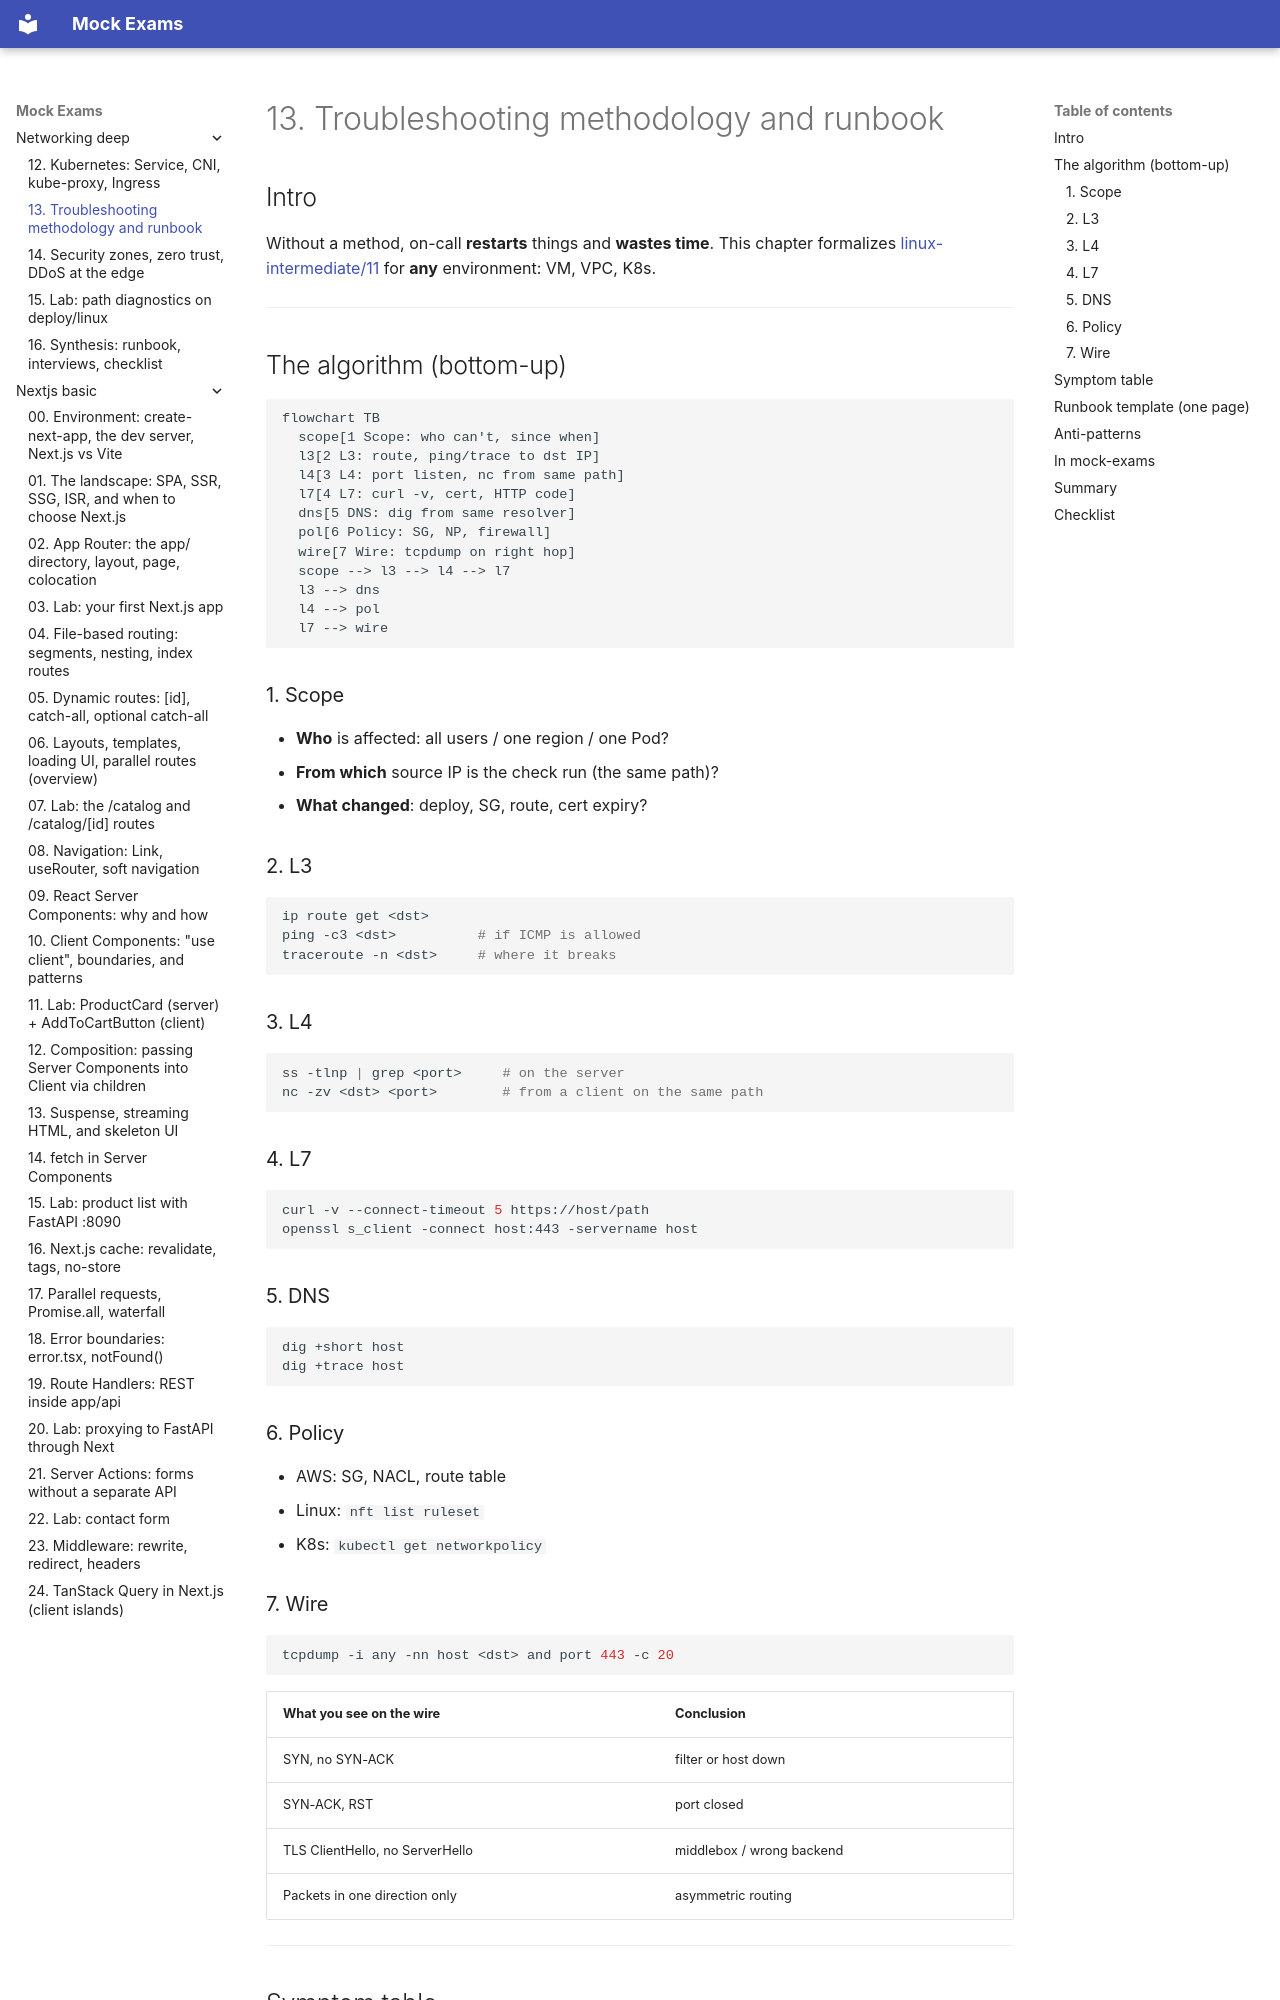

repository: FedorArbuzov/mock-exams · page: networking-deep/13-troubleshooting/index.html · generator: mkdocs

# 13. Troubleshooting methodology and runbook

## Intro

Without a method, on-call **restarts** things and **wastes time**. This chapter formalizes [linux-intermediate/11](../linux-intermediate/11-network-debug.md) for **any** environment: VM, VPC, K8s.

---

## The algorithm (bottom-up)

```mermaid
flowchart TB
  scope[1 Scope: who can't, since when]
  l3[2 L3: route, ping/trace to dst IP]
  l4[3 L4: port listen, nc from same path]
  l7[4 L7: curl -v, cert, HTTP code]
  dns[5 DNS: dig from same resolver]
  pol[6 Policy: SG, NP, firewall]
  wire[7 Wire: tcpdump on right hop]
  scope --> l3 --> l4 --> l7
  l3 --> dns
  l4 --> pol
  l7 --> wire
```

### 1. Scope

- **Who** is affected: all users / one region / one Pod?
- **From which** source IP is the check run (the same path)?
- **What changed**: deploy, SG, route, cert expiry?

### 2. L3

```bash
ip route get <dst>
ping -c3 <dst>          # if ICMP is allowed
traceroute -n <dst>     # where it breaks
```

### 3. L4

```bash
ss -tlnp | grep <port>     # on the server
nc -zv <dst> <port>        # from a client on the same path
```

### 4. L7

```bash
curl -v --connect-timeout 5 https://host/path
openssl s_client -connect host:443 -servername host
```

### 5. DNS

```bash
dig +short host
dig +trace host
```

### 6. Policy

- AWS: SG, NACL, route table
- Linux: `nft list ruleset`
- K8s: `kubectl get networkpolicy`

### 7. Wire

```bash
tcpdump -i any -nn host <dst> and port 443 -c 20
```

| What you see on the wire | Conclusion |
|----------------|-------|
| SYN, no SYN-ACK | filter or host down |
| SYN-ACK, RST | port closed |
| TLS ClientHello, no ServerHello | middlebox / wrong backend |
| Packets in one direction only | asymmetric routing |

---
